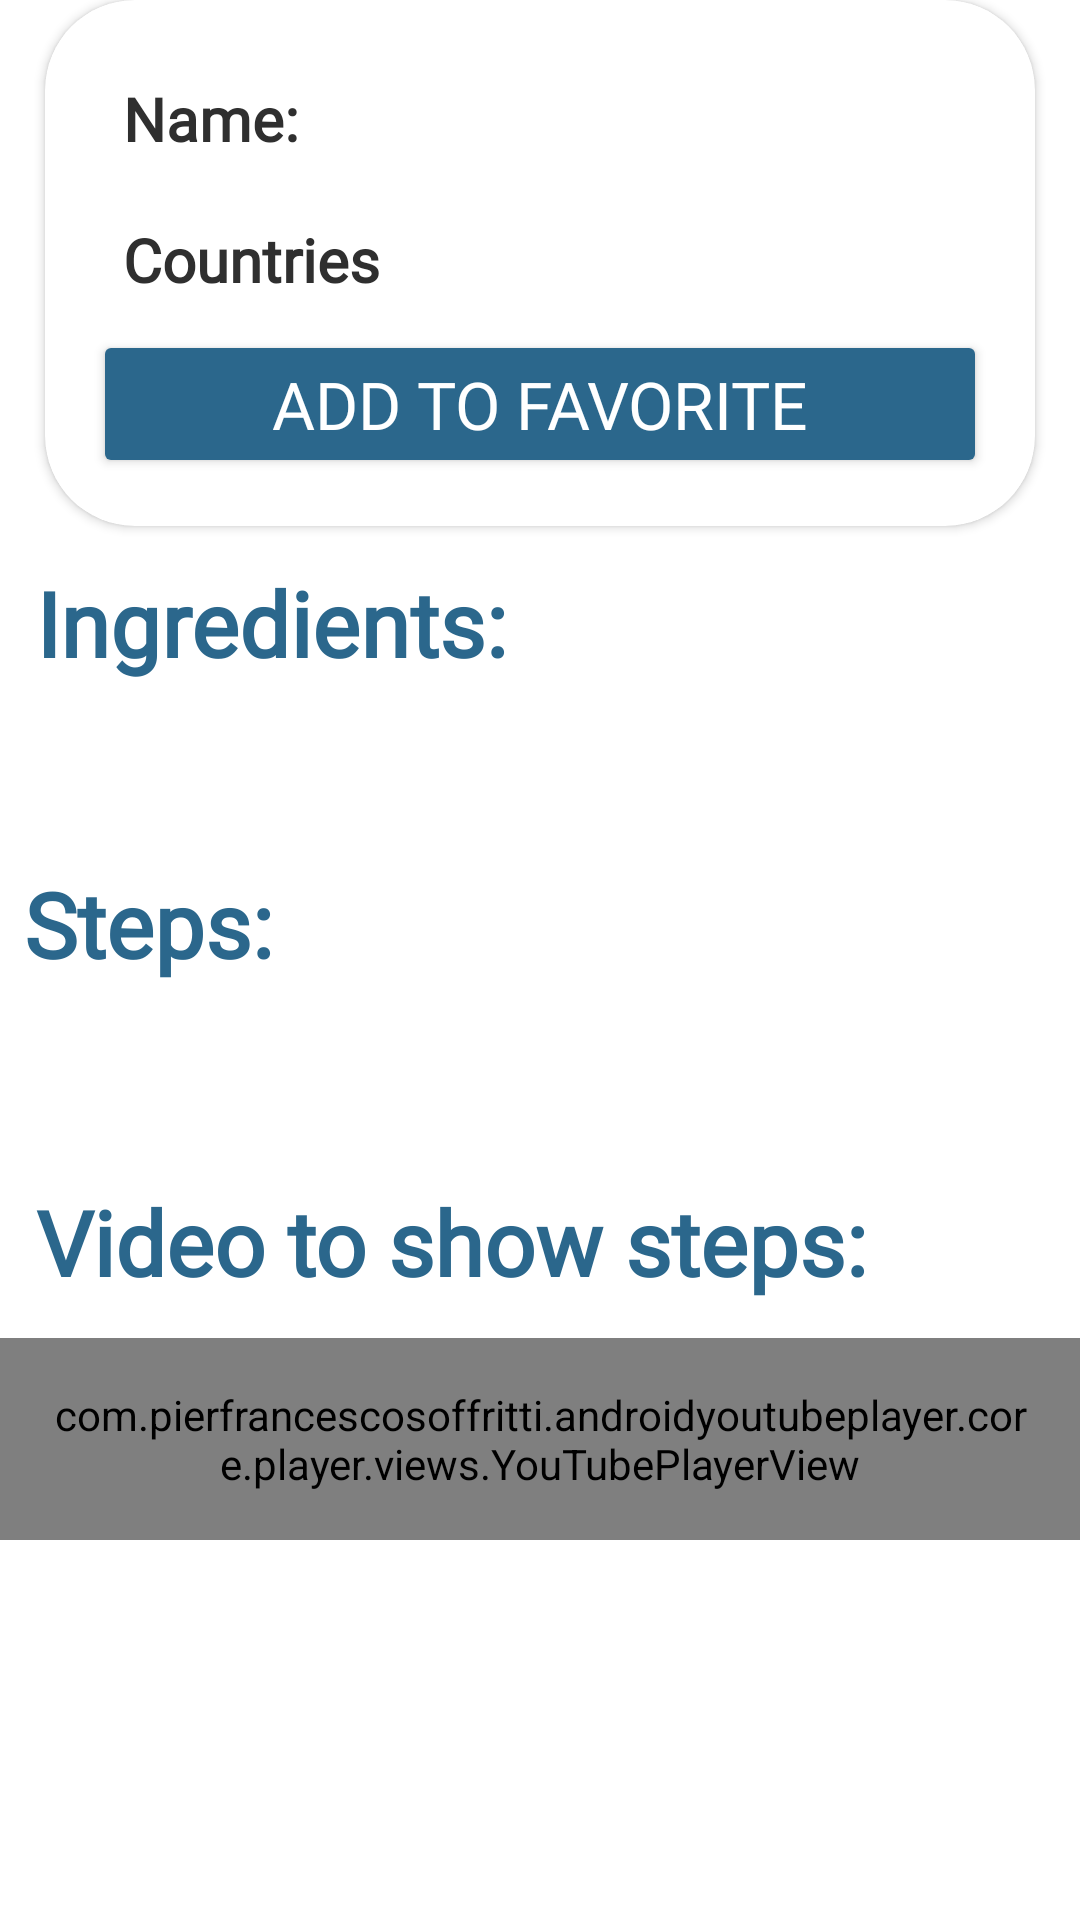

The Android layout XML behind this screen, and the referenced resources:
<!-- AndroidManifest.xml: application theme Theme.FoodPlanner -->
<!-- res/layout/activity_meal_details.xml -->
<?xml version="1.0" encoding="utf-8"?>
<androidx.core.widget.NestedScrollView
    xmlns:android="http://schemas.android.com/apk/res/android"
    xmlns:app="http://schemas.android.com/apk/res-auto"
    xmlns:tools="http://schemas.android.com/tools"
    android:layout_width="match_parent"
    android:layout_height="match_parent"
    android:background="@color/white"
    tools:context=".view.home.details.MealDetailsActivity">

    <androidx.constraintlayout.widget.ConstraintLayout
        android:layout_width="match_parent"
        android:layout_height="wrap_content"
        android:paddingBottom="16dp"
        >

        <ImageView
            android:id="@+id/meal_image"
            android:layout_width="match_parent"
            android:layout_height="wrap_content"
            app:layout_constraintBottom_toTopOf="@+id/cardView"
            app:layout_constraintEnd_toEndOf="parent"
            app:layout_constraintStart_toStartOf="parent"
            app:layout_constraintTop_toTopOf="parent"
            tools:src="@tools:sample/avatars" />

        <androidx.cardview.widget.CardView
            android:id="@+id/cardView"
            android:layout_width="0dp"
            android:layout_height="wrap_content"
            app:cardCornerRadius="30dp"
            android:layout_marginStart="15dp"
            android:layout_marginEnd="15dp"
            android:padding="12dp"
            app:layout_constraintEnd_toEndOf="parent"
            app:layout_constraintStart_toStartOf="parent"
            app:layout_constraintTop_toBottomOf="@+id/meal_image" >

            <LinearLayout
                android:id="@+id/recipeInfoLayout"
                android:layout_width="match_parent"
                android:layout_height="wrap_content"
                android:orientation="vertical"
                android:padding="16dp">

                
                <LinearLayout
                    android:layout_width="wrap_content"
                    android:layout_height="wrap_content"
                    android:orientation="horizontal">
                    <TextView
                        android:id="@+id/recipeTitle1"
                        android:layout_width="wrap_content"
                        android:layout_height="wrap_content"
                        android:text="@string/name"
                        style="@style/textMealDetails"
                        />
                    <TextView
                        android:id="@+id/recipeTitle2"
                        android:layout_width="wrap_content"
                        android:layout_height="wrap_content"
                        tools:text="Cajun Macaroni Salad"
                        style="@style/textMealDetails"
                        />
                </LinearLayout>

                <LinearLayout
                    android:layout_width="wrap_content"
                    android:layout_height="wrap_content"
                    android:orientation="horizontal">
                    <TextView
                        android:id="@+id/recipeCountry1"
                        android:layout_width="wrap_content"
                        android:layout_height="wrap_content"
                        android:text="@string/country"
                        style="@style/textMealDetails"
                        />
                    <TextView
                        android:id="@+id/recipeCountry2"
                        android:layout_width="wrap_content"
                        android:layout_height="wrap_content"
                        tools:text="USA"
                        style="@style/textMealDetails"
                        />
                </LinearLayout>
                <Button
                    android:id="@+id/add_to_favorite"
                    android:layout_width="match_parent"
                    android:layout_height="wrap_content"
                    android:text="@string/add_to_favorite"
                    style="@style/GeneralButton"
                    />
            </LinearLayout>
        </androidx.cardview.widget.CardView>
        <TextView
            android:id="@+id/ingredient_title"
            android:layout_width="match_parent"
            android:layout_height="wrap_content"
            style="@style/textTitleInHome"
            android:textColor="@color/blue"
            android:text="@string/ingredients"
            android:padding="12dp"
            app:layout_constraintEnd_toEndOf="parent"
            app:layout_constraintStart_toStartOf="parent"
            app:layout_constraintTop_toBottomOf="@+id/cardView"
            />

        <androidx.recyclerview.widget.RecyclerView
            android:id="@+id/recyclerView"
            android:layout_width="match_parent"
            android:layout_height="wrap_content"
            android:layout_marginTop="16dp"
            android:padding="12dp"
            app:layout_constraintEnd_toEndOf="parent"
            app:layout_constraintStart_toStartOf="parent"
            app:layout_constraintTop_toBottomOf="@+id/ingredient_title"/>

        <TextView
            android:id="@+id/steps_title"
            android:layout_width="match_parent"
            android:layout_height="wrap_content"
            style="@style/textTitleInHome"
            android:text="@string/steps"
            android:textColor="@color/blue"
            app:layout_constraintTop_toBottomOf="@id/recyclerView"
            app:layout_constraintEnd_toEndOf="parent"
            app:layout_constraintStart_toStartOf="parent" />
        <TextView
            android:id="@+id/steps_details"
            android:layout_width="match_parent"
            android:layout_height="wrap_content"
            android:padding="12dp"
            style="@style/stepsDetails"
            tools:text="Preheat oven to 350° F. Spray a 9x13-inch baking pan with non-stick spray.\r\nCombine soy sauce, ½ cup water, brown sugar, ginger and garlic in a small saucepan and cover. Bring to a boil over medium heat. Remove lid and cook for one minute once boiling.\r\nMeanwhile, stir together the corn starch and 2 tablespoons of water in a separate dish until smooth. Once sauce is boiling, add mixture to the saucepan and stir to combine. Cook until the sauce starts to thicken then remove from heat.\r\nPlace the chicken breasts in the prepared pan. Pour one cup of the sauce over top of chicken. Place chicken in oven and bake 35 minutes or until cooked through. Remove from oven and shred chicken in the dish using two forks.\r\n*Meanwhile, steam or cook the vegetables according to package directions.\r\nAdd the cooked vegetables and rice to the casserole dish with the chicken. Add most of the remaining sauce, reserving a bit to drizzle over the top when serving. Gently toss everything together in the casserole dish until combined. Return to oven and cook 15 minutes. Remove from oven and let stand 5 minutes before serving. Drizzle each serving with remaining sauce. Enjoy!"
            app:layout_constraintTop_toBottomOf="@id/steps_title"
            app:layout_constraintEnd_toEndOf="parent"
            app:layout_constraintStart_toStartOf="parent" />
        <TextView
            android:id="@+id/youtube_video"
            android:layout_width="match_parent"
            android:layout_height="wrap_content"
            style="@style/textTitleInHome"
            android:text="@string/video_to_show_steps"
            android:textColor="@color/blue"
            android:padding="12dp"
            app:layout_constraintTop_toBottomOf="@id/steps_details"
            app:layout_constraintEnd_toEndOf="parent"
            app:layout_constraintStart_toStartOf="parent"
            />
        <com.pierfrancescosoffritti.androidyoutubeplayer.core.player.views.YouTubePlayerView
            android:id="@+id/youtube_player_view"
            android:layout_width="0dp"
            android:layout_height="wrap_content"
            app:autoPlay="true"
            android:padding="16dp"
            app:layout_constraintEnd_toEndOf="parent"
            app:layout_constraintStart_toStartOf="parent"
            app:layout_constraintTop_toBottomOf="@+id/youtube_video"
            app:videoId="XIMLoLxmTDw" />

    </androidx.constraintlayout.widget.ConstraintLayout>
</androidx.core.widget.NestedScrollView>
<!-- resources referenced by this layout -->
<resources>
  <color name="blue">#2B678C</color>
  <color name="white">#FFFFFFFF</color>
  <string name="add_to_favorite">Add to favorite</string>
  <string name="country">Countries</string>
  <string name="ingredients">Ingredients:</string>
  <string name="name">Name:</string>
  <string name="steps">Steps:</string>
  <string name="video_to_show_steps">Video to show steps:</string>
  <style name="GeneralButton">
          <item name="android:textColor">@color/white</item>
          <item name="android:backgroundTint">@color/blue</item>
          <item name="android:textSize">22sp</item>
          <item name="cornerRadius">15dp</item>
          <item name="android:fontFamily">@font/cfsabinettademo</item>
      </style>
  <style name="stepsDetails">
          <item name="android:textColor">@color/black</item>
          <item name="android:textSize">16sp</item>
          <item name="android:fontFamily">@font/cfsabinettademo</item>
      </style>
  <style name="textMealDetails">
          <item name="android:textColor">@color/black</item>
          <item name="android:textStyle">bold</item>
          <item name="android:textSize">20sp</item>
          <item name="android:padding">10dp</item>
          <item name="android:fontFamily">@font/cfsabinettademo</item>
      </style>
  <style name="textTitleInHome">
          <item name="android:textColor">@color/black</item>
          <item name="android:textSize">30sp</item>
          <item name="android:padding">8dp</item>
          <item name="android:textStyle">bold</item>
          <item name="android:fontFamily">@font/cfsabinettademo</item>
      </style>
  <style name="Theme.FoodPlanner" parent="Base.Theme.FoodPlanner" />
  <color name="black">#2F2F2F</color>
  <style name="Base.Theme.FoodPlanner" parent="Theme.Material3.Light.NoActionBar">
          
          
          <item name="colorPrimary">@color/blue</item>
          <item name="colorPrimaryVariant">@color/my_light_primary_variant</item>
          <item name="colorSecondary">@color/blue</item>
          <item name="fontFamily">@font/interome</item>
          <item name="actionBarStyle">@style/MyActionBar</item>
      </style>
  <color name="my_light_primary_variant">#2B678C</color>
  <style name="MyActionBar" parent="Widget.AppCompat.ActionBar">
          <item name="titleTextStyle">@style/MyActionBarTitleText</item>
      </style>
  <style name="MyActionBarTitleText" parent="TextAppearance.AppCompat.Widget.ActionBar.Title">
          <item name="android:textColor">@color/black</item>
          <item name="android:textSize">20sp</item>
          <item name="android:textStyle">bold</item>
          <item name="android:fontFamily">@font/barlington</item>
      </style>
</resources>
